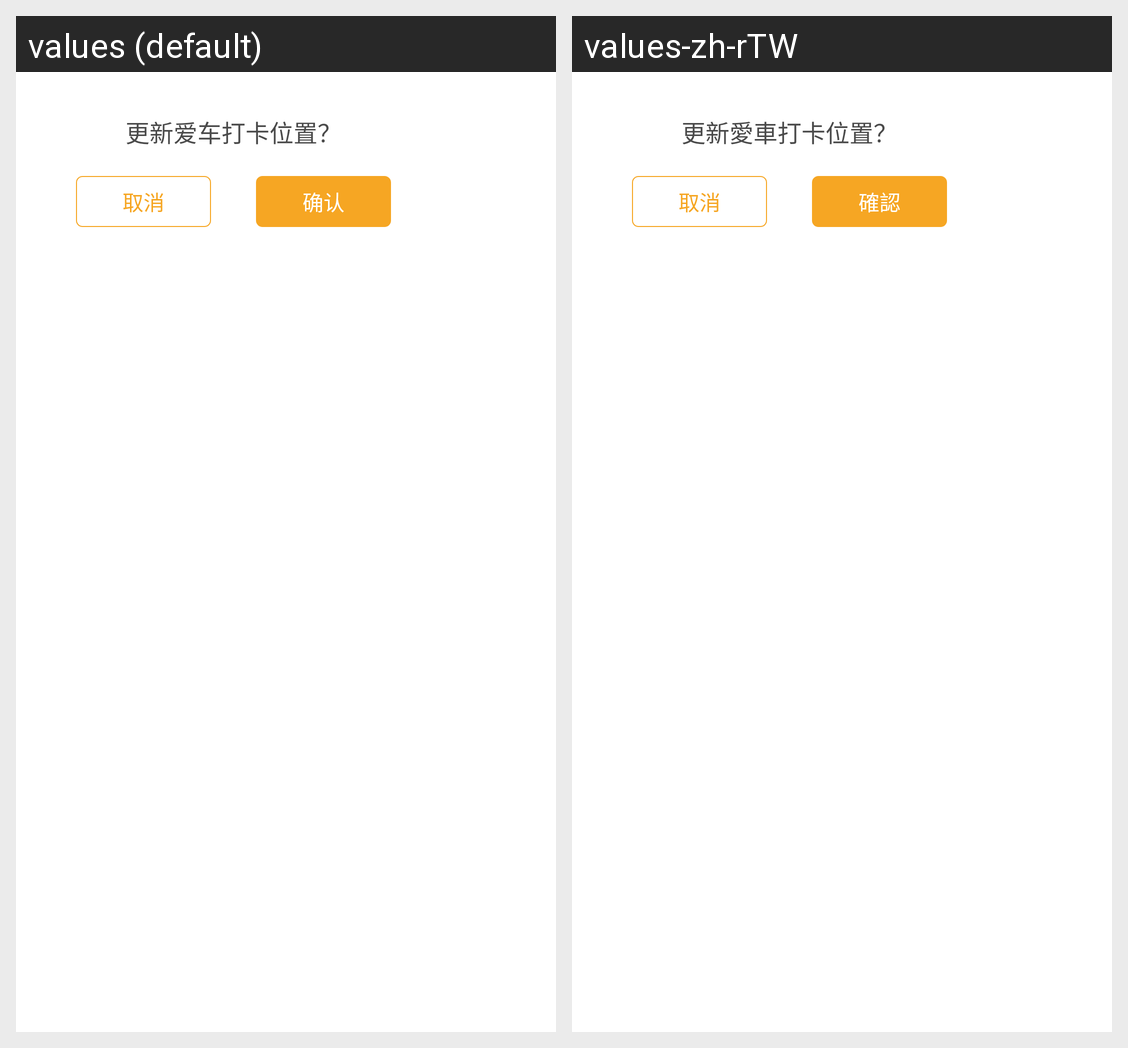

This grid shows one Android layout under two languages. Give, for every string resource on the screen, its name, the default text and each shown locale's text.
Android screen res/layout/ipsmap_custom_confirm_center.xml rendered under 2 locales, left to right: values (default), values-zh-rTW. Device: Nexus 5 (rendered at 1080×1920; each locale shown at half size, 540×960, under a caption strip naming it); theme Theme.MaterialComponents.DayNight.NoActionBar.
Strings drawn on this screen, with the default value and each locale's value (text and hints the layout hard-codes, and strings that could not be matched under every locale, appear in the picture but are not listed):

ipsmap_dialog_content_car_02
  values: 更新爱车打卡位置？
  values-zh-rTW: 更新愛車打卡位置？

ipsmap_no
  values: 取消
  values-zh-rTW: 取消

ipsmap_yes
  values: 确认
  values-zh-rTW: 確認
